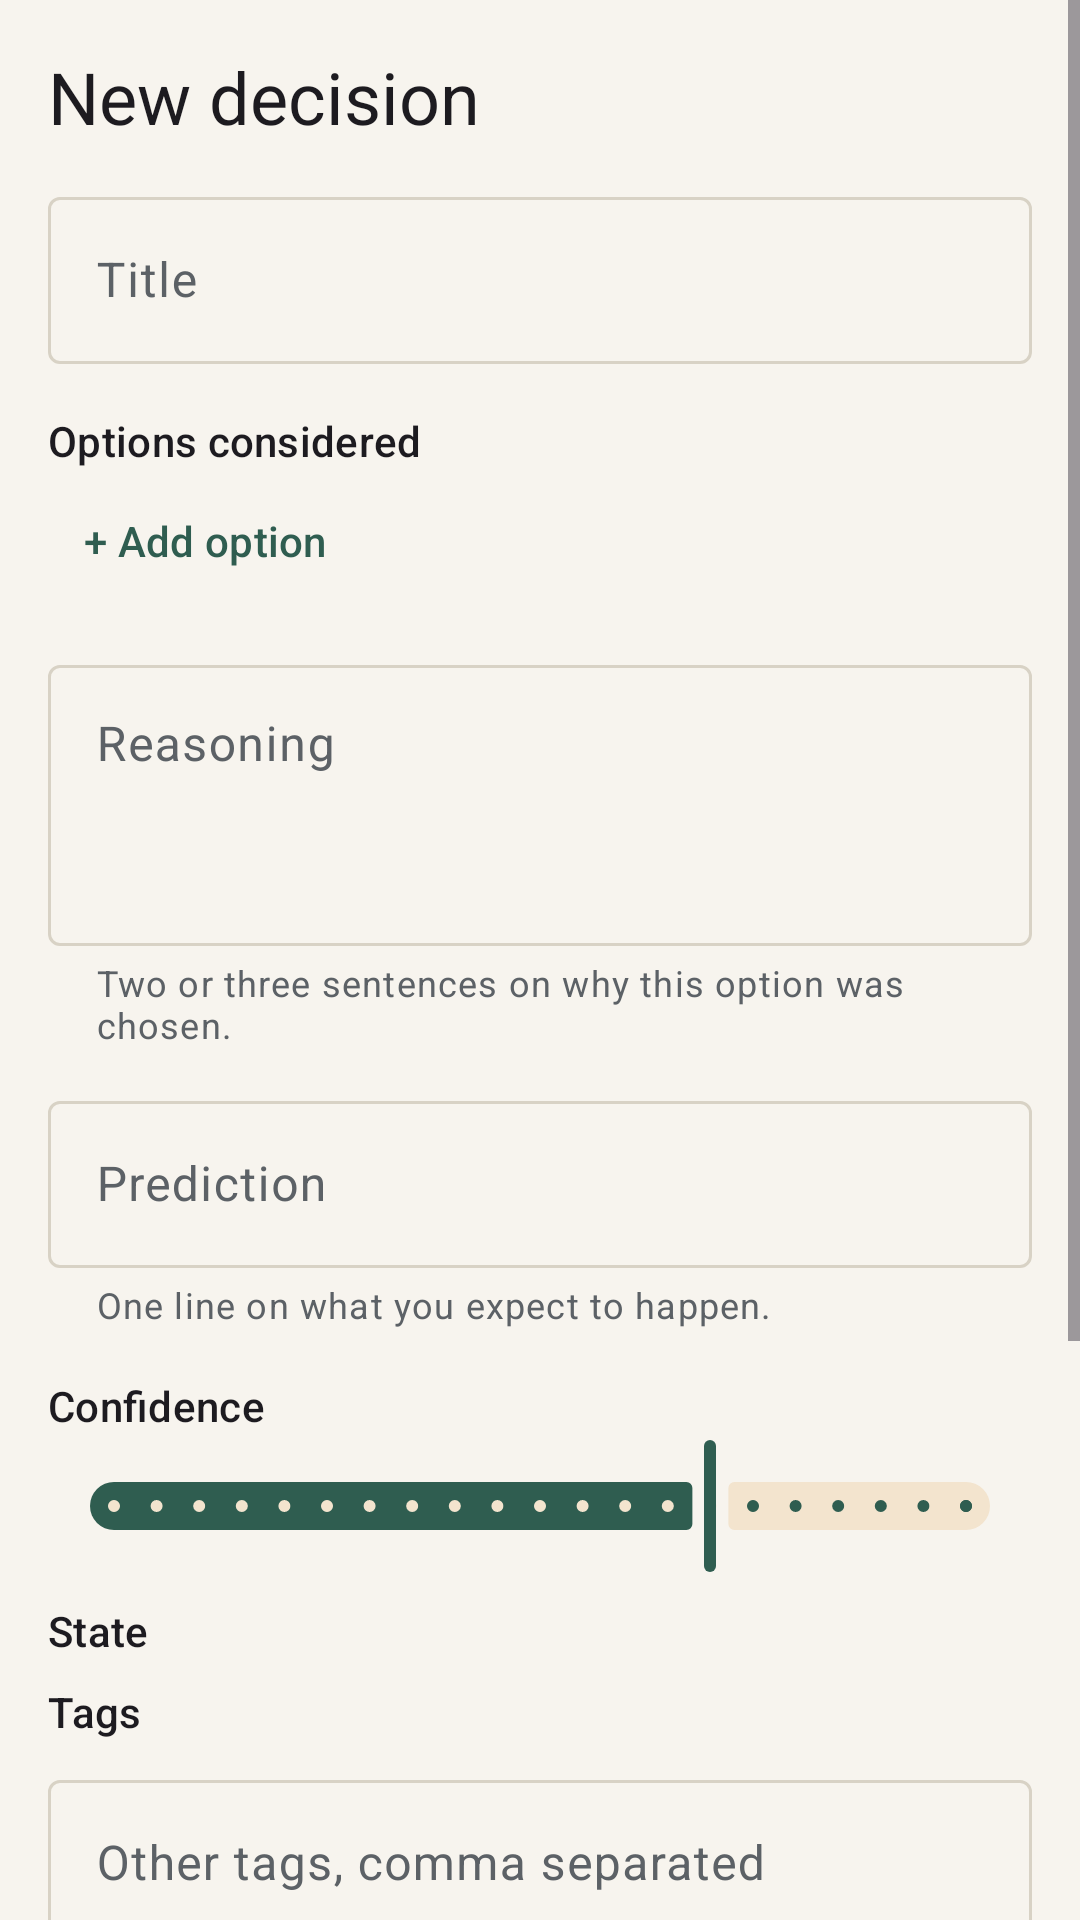

Reconstruct the res/layout file that produces this screen, plus the resources it refers to.
<!-- AndroidManifest.xml: application theme Theme.DecisionJournal -->
<!-- res/layout/fragment_new_decision.xml -->
<?xml version="1.0" encoding="utf-8"?>
<ScrollView xmlns:android="http://schemas.android.com/apk/res/android"
    xmlns:app="http://schemas.android.com/apk/res-auto"
    android:layout_width="match_parent"
    android:layout_height="match_parent"
    android:fillViewport="true">

    <LinearLayout
        android:layout_width="match_parent"
        android:layout_height="wrap_content"
        android:orientation="vertical"
        android:padding="16dp">

        <TextView
            android:id="@+id/formTitle"
            android:layout_width="match_parent"
            android:layout_height="wrap_content"
            android:text="@string/new_decision"
            android:textAppearance="?attr/textAppearanceHeadlineSmall" />

        <com.google.android.material.textfield.TextInputLayout
            android:layout_width="match_parent"
            android:layout_height="wrap_content"
            android:layout_marginTop="12dp"
            android:hint="@string/title">

            <com.google.android.material.textfield.TextInputEditText
                android:id="@+id/titleInput"
                android:layout_width="match_parent"
                android:layout_height="wrap_content"
                android:inputType="textCapSentences" />
        </com.google.android.material.textfield.TextInputLayout>

        <TextView
            android:layout_width="match_parent"
            android:layout_height="wrap_content"
            android:layout_marginTop="16dp"
            android:text="@string/options"
            android:textAppearance="?attr/textAppearanceTitleSmall" />

        <LinearLayout
            android:id="@+id/optionsContainer"
            android:layout_width="match_parent"
            android:layout_height="wrap_content"
            android:orientation="vertical" />

        <com.google.android.material.button.MaterialButton
            android:id="@+id/addOptionButton"
            style="@style/Widget.Material3.Button.TextButton"
            android:layout_width="wrap_content"
            android:layout_height="wrap_content"
            android:text="@string/add_option" />

        <com.google.android.material.textfield.TextInputLayout
            android:layout_width="match_parent"
            android:layout_height="wrap_content"
            android:layout_marginTop="12dp"
            android:hint="@string/reasoning"
            app:helperText="@string/reasoning_hint">

            <com.google.android.material.textfield.TextInputEditText
                android:id="@+id/reasoningInput"
                android:layout_width="match_parent"
                android:layout_height="wrap_content"
                android:gravity="top"
                android:inputType="textCapSentences|textMultiLine"
                android:minLines="3" />
        </com.google.android.material.textfield.TextInputLayout>

        <com.google.android.material.textfield.TextInputLayout
            android:layout_width="match_parent"
            android:layout_height="wrap_content"
            android:layout_marginTop="12dp"
            android:hint="@string/prediction"
            app:helperText="@string/prediction_hint">

            <com.google.android.material.textfield.TextInputEditText
                android:id="@+id/predictionInput"
                android:layout_width="match_parent"
                android:layout_height="wrap_content"
                android:inputType="textCapSentences" />
        </com.google.android.material.textfield.TextInputLayout>

        <TextView
            android:id="@+id/confidenceLabel"
            android:layout_width="match_parent"
            android:layout_height="wrap_content"
            android:layout_marginTop="16dp"
            android:text="@string/confidence"
            android:textAppearance="?attr/textAppearanceTitleSmall" />

        <com.google.android.material.slider.Slider
            android:id="@+id/confidenceSlider"
            android:layout_width="match_parent"
            android:layout_height="wrap_content"
            android:valueFrom="0"
            android:valueTo="100"
            android:stepSize="5"
            android:value="70" />

        <TextView
            android:layout_width="match_parent"
            android:layout_height="wrap_content"
            android:layout_marginTop="8dp"
            android:text="@string/state"
            android:textAppearance="?attr/textAppearanceTitleSmall" />

        <com.google.android.material.chip.ChipGroup
            android:id="@+id/stateGroup"
            android:layout_width="match_parent"
            android:layout_height="wrap_content"
            app:selectionRequired="true"
            app:singleLine="false"
            app:singleSelection="true" />

        <TextView
            android:layout_width="match_parent"
            android:layout_height="wrap_content"
            android:layout_marginTop="8dp"
            android:text="@string/tags"
            android:textAppearance="?attr/textAppearanceTitleSmall" />

        <com.google.android.material.chip.ChipGroup
            android:id="@+id/tagsGroup"
            android:layout_width="match_parent"
            android:layout_height="wrap_content"
            app:singleLine="false" />

        <com.google.android.material.textfield.TextInputLayout
            android:layout_width="match_parent"
            android:layout_height="wrap_content"
            android:layout_marginTop="8dp"
            android:hint="@string/other_tags">

            <com.google.android.material.textfield.TextInputEditText
                android:id="@+id/extraTagsInput"
                android:layout_width="match_parent"
                android:layout_height="wrap_content"
                android:inputType="text" />
        </com.google.android.material.textfield.TextInputLayout>

        <LinearLayout
            android:id="@+id/reviewDateSection"
            android:layout_width="match_parent"
            android:layout_height="wrap_content"
            android:layout_marginTop="8dp"
            android:orientation="vertical">

            <TextView
                android:layout_width="match_parent"
                android:layout_height="wrap_content"
                android:text="@string/review_date"
                android:textAppearance="?attr/textAppearanceTitleSmall" />

            <com.google.android.material.chip.ChipGroup
                android:layout_width="match_parent"
                android:layout_height="wrap_content"
                android:layout_marginTop="4dp"
                app:singleLine="false">

                <com.google.android.material.chip.Chip
                    android:id="@+id/weekChip"
                    style="@style/Widget.Material3.Chip.Assist"
                    android:layout_width="wrap_content"
                    android:layout_height="wrap_content"
                    android:text="@string/one_week" />

                <com.google.android.material.chip.Chip
                    android:id="@+id/monthChip"
                    style="@style/Widget.Material3.Chip.Assist"
                    android:layout_width="wrap_content"
                    android:layout_height="wrap_content"
                    android:text="@string/one_month" />

                <com.google.android.material.chip.Chip
                    android:id="@+id/quarterChip"
                    style="@style/Widget.Material3.Chip.Assist"
                    android:layout_width="wrap_content"
                    android:layout_height="wrap_content"
                    android:text="@string/three_months" />
            </com.google.android.material.chip.ChipGroup>

            <LinearLayout
                android:layout_width="match_parent"
                android:layout_height="wrap_content"
                android:layout_marginTop="4dp"
                android:gravity="center_vertical"
                android:orientation="horizontal">

                <com.google.android.material.button.MaterialButton
                    android:id="@+id/pickDateButton"
                    style="@style/Widget.Material3.Button.OutlinedButton"
                    android:layout_width="wrap_content"
                    android:layout_height="wrap_content"
                    android:text="@string/pick_date" />

                <TextView
                    android:id="@+id/reviewDateText"
                    android:layout_width="0dp"
                    android:layout_height="wrap_content"
                    android:layout_marginStart="12dp"
                    android:layout_weight="1" />
            </LinearLayout>
        </LinearLayout>

        <TextView
            android:id="@+id/editNote"
            android:layout_width="match_parent"
            android:layout_height="wrap_content"
            android:layout_marginTop="12dp"
            android:text="@string/edit_note"
            android:textAppearance="?attr/textAppearanceBodySmall"
            android:visibility="gone" />

        <TextView
            android:id="@+id/errorText"
            android:layout_width="match_parent"
            android:layout_height="wrap_content"
            android:layout_marginTop="12dp"
            android:textColor="?attr/colorError"
            android:visibility="gone" />

        <LinearLayout
            android:layout_width="match_parent"
            android:layout_height="wrap_content"
            android:layout_gravity="end"
            android:layout_marginTop="16dp"
            android:gravity="end"
            android:orientation="horizontal">

            <com.google.android.material.button.MaterialButton
                android:id="@+id/cancelButton"
                style="@style/Widget.Material3.Button.TextButton"
                android:layout_width="wrap_content"
                android:layout_height="wrap_content"
                android:text="@string/cancel" />

            <com.google.android.material.button.MaterialButton
                android:id="@+id/saveButton"
                android:layout_width="wrap_content"
                android:layout_height="wrap_content"
                android:layout_marginStart="8dp"
                android:text="@string/save_decision" />
        </LinearLayout>

    </LinearLayout>
</ScrollView>
<!-- resources referenced by this layout -->
<resources>
  <string name="add_option">+ Add option</string>
  <string name="cancel">Cancel</string>
  <string name="confidence">Confidence</string>
  <string name="edit_note">The review date cannot be changed here; postpone once from the detail screen instead.</string>
  <string name="new_decision">New decision</string>
  <string name="one_month">One month</string>
  <string name="one_week">One week</string>
  <string name="options">Options considered</string>
  <string name="other_tags">Other tags, comma separated</string>
  <string name="pick_date">Pick a date</string>
  <string name="prediction">Prediction</string>
  <string name="prediction_hint">One line on what you expect to happen.</string>
  <string name="reasoning">Reasoning</string>
  <string name="reasoning_hint">Two or three sentences on why this option was chosen.</string>
  <string name="review_date">Review date</string>
  <string name="save_decision">Save decision</string>
  <string name="state">State</string>
  <string name="tags">Tags</string>
  <string name="three_months">Three months</string>
  <string name="title">Title</string>
  <style name="Theme.DecisionJournal" parent="Theme.Material3.DayNight.NoActionBar">
          <item name="colorPrimary">@color/primary</item>
          <item name="colorOnPrimary">@color/on_primary</item>
          <item name="colorPrimaryContainer">@color/primary_container</item>
          <item name="colorOnPrimaryContainer">@color/on_primary_container</item>
          <item name="colorSecondary">@color/secondary</item>
          <item name="colorOnSecondary">@color/on_secondary</item>
          <item name="colorSecondaryContainer">@color/secondary_container</item>
          <item name="colorOnSecondaryContainer">@color/on_secondary_container</item>
          <item name="android:colorBackground">@color/background</item>
          <item name="colorSurface">@color/surface</item>
          <item name="colorOnSurface">@color/on_surface</item>
          <item name="colorSurfaceVariant">@color/surface_variant</item>
          <item name="colorOnSurfaceVariant">@color/on_surface_variant</item>
          <item name="colorOutline">@color/outline</item>
          <item name="shapeAppearanceSmallComponent">@style/ShapeAppearance.DecisionJournal.Small</item>
          <item name="shapeAppearanceMediumComponent">@style/ShapeAppearance.DecisionJournal.Medium</item>
          <item name="shapeAppearanceLargeComponent">@style/ShapeAppearance.DecisionJournal.Large</item>
      </style>
  <color name="primary">#2F5D50</color>
  <color name="on_primary">#FFFFFF</color>
  <color name="primary_container">#D5E8E1</color>
  <color name="on_primary_container">#0C211A</color>
  <color name="secondary">#8A6A45</color>
  <color name="on_secondary">#FFFFFF</color>
  <color name="secondary_container">#F3E4CE</color>
  <color name="on_secondary_container">#2B1F0F</color>
  <color name="background">#F7F4EE</color>
  <color name="surface">#FFFCF7</color>
  <color name="on_surface">#1B1D20</color>
  <color name="surface_variant">#EDE8DE</color>
  <color name="on_surface_variant">#5C6166</color>
  <color name="outline">#D8D2C5</color>
  <style name="ShapeAppearance.DecisionJournal.Small" parent="ShapeAppearance.Material3.SmallComponent">
          <item name="cornerFamily">rounded</item>
          <item name="cornerSize">8dp</item>
      </style>
  <style name="ShapeAppearance.DecisionJournal.Medium" parent="ShapeAppearance.Material3.MediumComponent">
          <item name="cornerFamily">rounded</item>
          <item name="cornerSize">14dp</item>
      </style>
  <style name="ShapeAppearance.DecisionJournal.Large" parent="ShapeAppearance.Material3.LargeComponent">
          <item name="cornerFamily">rounded</item>
          <item name="cornerSize">20dp</item>
      </style>
</resources>
